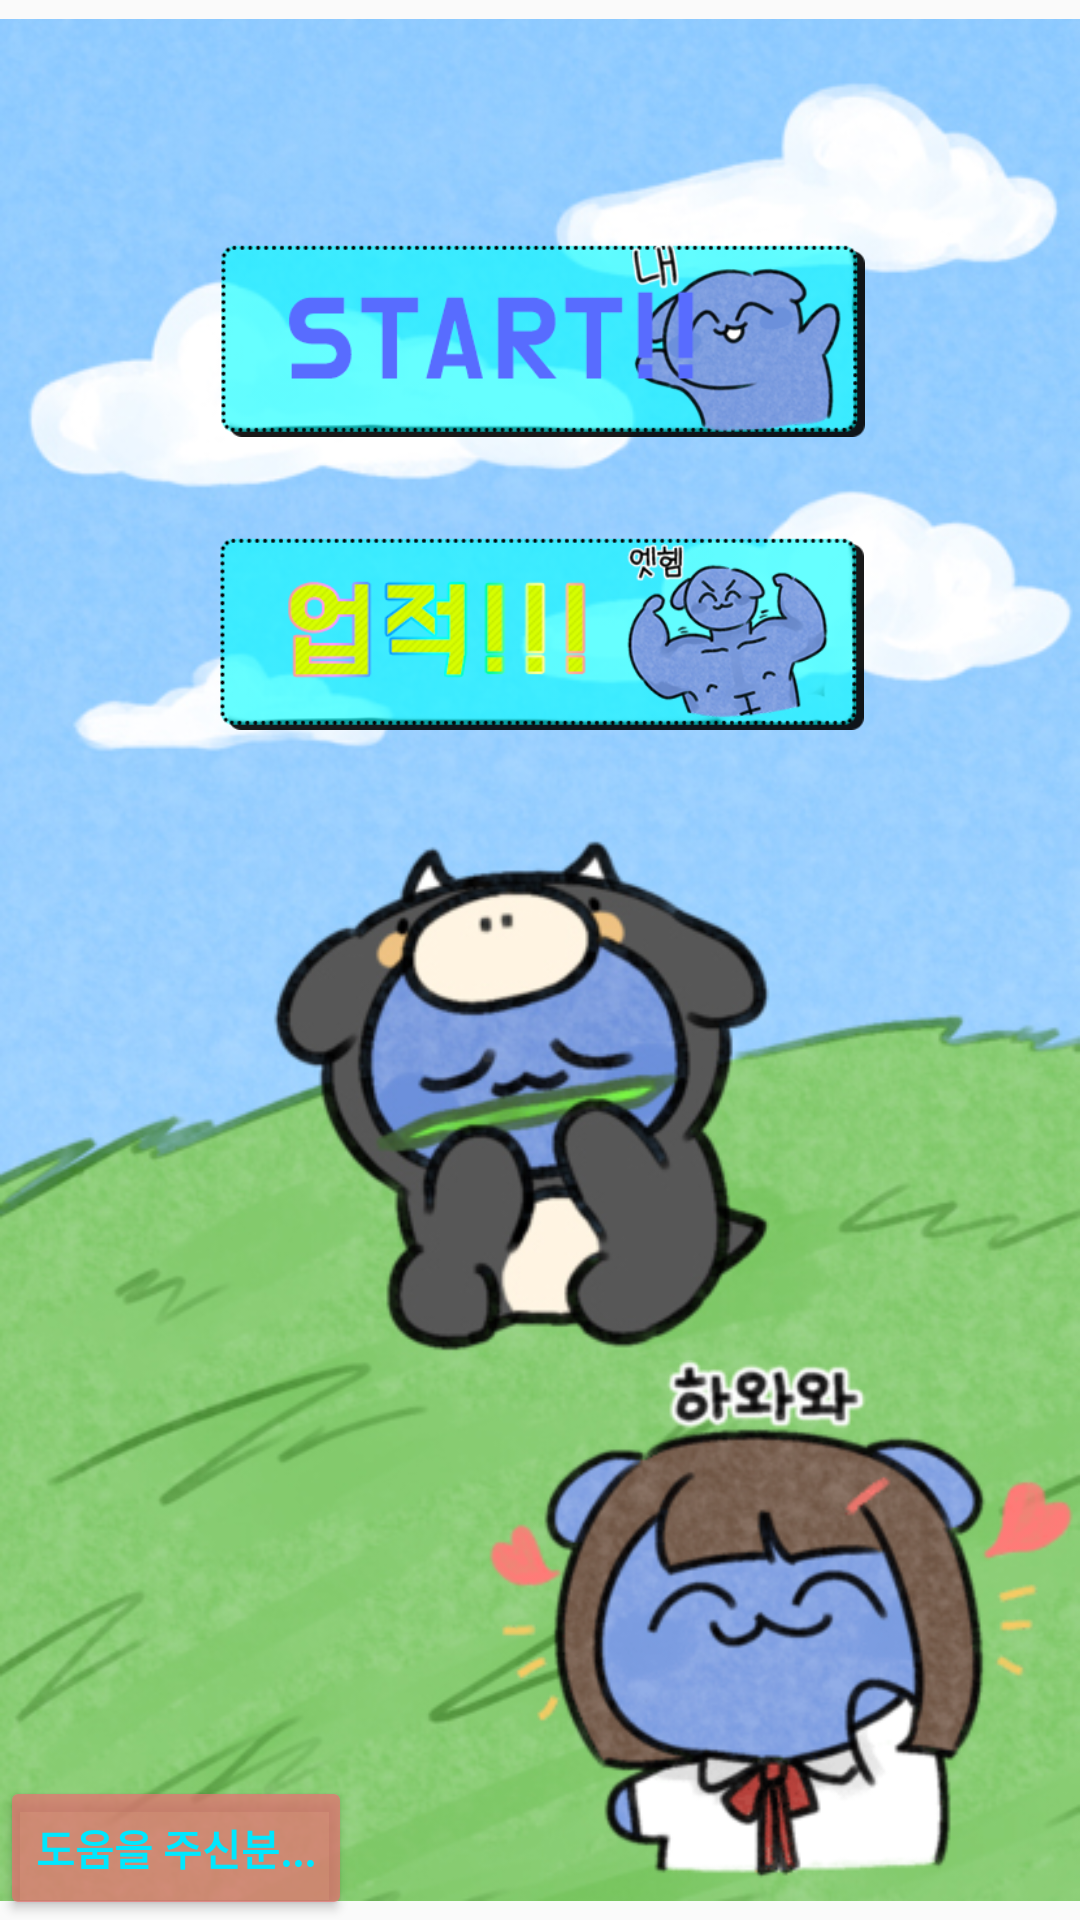

The Android layout XML behind this screen, and the referenced resources:
<!-- AndroidManifest.xml: application theme AppTheme -->
<!-- res/layout/activity_main.xml -->
<?xml version="1.0" encoding="utf-8"?>
<androidx.constraintlayout.widget.ConstraintLayout xmlns:android="http://schemas.android.com/apk/res/android"
    xmlns:app="http://schemas.android.com/apk/res-auto"
    xmlns:tools="http://schemas.android.com/tools"
    android:layout_width="match_parent"
    android:layout_height="match_parent"
    tools:context=".MainActivity">

    <ImageView
        android:id="@+id/background"
        android:layout_width="match_parent"
        android:layout_height="match_parent"
        app:layout_constraintBottom_toBottomOf="parent"
        app:layout_constraintEnd_toEndOf="parent"
        app:layout_constraintHorizontal_bias="0.0"
        app:layout_constraintStart_toStartOf="parent"
        app:layout_constraintTop_toTopOf="parent"
        app:layout_constraintVertical_bias="0.0"
        app:srcCompat="@drawable/anim_back" />

    <ImageView
        android:id="@+id/MAIN_touch_event"
        android:layout_width="200dp"
        android:layout_height="200dp"
        android:onClick="hide_event"
        app:layout_constraintBottom_toBottomOf="@id/background"
        app:layout_constraintEnd_toEndOf="@id/background"
        app:srcCompat="@drawable/girl_padang" />

    <ImageView
        android:id="@+id/start_img"
        android:layout_width="220dp"
        android:layout_height="65dp"
        app:layout_constraintBottom_toBottomOf="parent"
        app:layout_constraintEnd_toEndOf="parent"
        app:layout_constraintStart_toStartOf="parent"
        app:layout_constraintTop_toTopOf="parent"
        app:layout_constraintVertical_bias="0.14"
        app:srcCompat="@drawable/start" />

    <ImageView
        android:id="@+id/Achievement"
        android:layout_width="220dp"
        android:layout_height="65dp"
        android:onClick="onClick_achive"
        app:layout_constraintBottom_toBottomOf="parent"
        app:layout_constraintEnd_toEndOf="parent"
        app:layout_constraintHorizontal_bias="0.497"
        app:layout_constraintStart_toStartOf="parent"
        app:layout_constraintTop_toTopOf="parent"
        app:layout_constraintVertical_bias="0.310"
        app:srcCompat="@drawable/achivement" />

    <Button
        android:id="@+id/Helper"
        android:layout_width="wrap_content"
        android:layout_height="wrap_content"
        android:backgroundTint="#BCE57373"
        android:onClick="mOnPopupClick"
        android:text="도움을 주신분..."
        android:textColor="#00E7FF"
        android:textStyle="bold"
        app:layout_constraintBottom_toBottomOf="@id/background"
        app:layout_constraintStart_toStartOf="@id/background" />

    <TextView
        android:id="@+id/name_blank"
        android:layout_width="wrap_content"
        android:layout_height="wrap_content"
        android:layout_marginTop="10dp"
        android:layout_marginEnd="10dp"
        android:padding="4dp"
        android:textStyle="bold"
        app:layout_constraintEnd_toEndOf="parent"
        app:layout_constraintTop_toTopOf="parent" />

</androidx.constraintlayout.widget.ConstraintLayout>
<!-- resources referenced by this layout -->
<resources>
  <!-- drawable achivement: png bitmap (drawable-v24, 61588 bytes) -->
  <!-- drawable anim_back (drawable) -->
  <?xml version="1.0" encoding="utf-8"?>
  <animation-list xmlns:android="http://schemas.android.com/apk/res/android"
      android:oneshot="false" >
  
      <item android:drawable="@drawable/papa1" android:duration="100"></item>
      <item android:drawable="@drawable/papa2" android:duration="100"></item>
      <item android:drawable="@drawable/papa3" android:duration="100"></item>
      <item android:drawable="@drawable/papa4" android:duration="100"></item>
      <item android:drawable="@drawable/papa5" android:duration="100"></item>
      <item android:drawable="@drawable/papa6" android:duration="100"></item>
      <item android:drawable="@drawable/papa7" android:duration="100"></item>
      <item android:drawable="@drawable/papa8" android:duration="100"></item>
      <item android:drawable="@drawable/papa9" android:duration="100"></item>
      <item android:drawable="@drawable/papa10" android:duration="100"></item>
      <item android:drawable="@drawable/papa11" android:duration="100"></item>
      <item android:drawable="@drawable/papa12" android:duration="100"></item>
      <item android:drawable="@drawable/papa13" android:duration="100"></item>
      <item android:drawable="@drawable/papa14" android:duration="100"></item>
      <item android:drawable="@drawable/papa15" android:duration="100"></item>
  </animation-list>
  <!-- drawable girl_padang: png bitmap (drawable-v24, 23814 bytes) -->
  <!-- drawable start: png bitmap (drawable-v24, 47503 bytes) -->
  <style name="AppTheme" parent="Theme.AppCompat.Light.DarkActionBar">
          <item name="windowNoTitle">true</item>
  
          <item name="colorPrimary">#24FCFF</item>
          <item name="colorPrimaryDark">#24FCFF</item>
          <item name="colorAccent">@color/colorAccent</item>
  
      </style>
  <!-- drawable papa1: jpg bitmap (drawable-v24, 200890 bytes) -->
  <!-- drawable papa2: jpg bitmap (drawable-v24, 196786 bytes) -->
  <!-- drawable papa3: jpg bitmap (drawable-v24, 196858 bytes) -->
  <!-- drawable papa4: jpg bitmap (drawable-v24, 196741 bytes) -->
  <!-- drawable papa5: jpg bitmap (drawable-v24, 196405 bytes) -->
  <!-- drawable papa6: jpg bitmap (drawable-v24, 195698 bytes) -->
  <!-- drawable papa7: jpg bitmap (drawable-v24, 195521 bytes) -->
  <!-- drawable papa8: jpg bitmap (drawable-v24, 194897 bytes) -->
  <!-- drawable papa9: jpg bitmap (drawable-v24, 195186 bytes) -->
  <!-- drawable papa10: jpg bitmap (drawable-v24, 195766 bytes) -->
  <!-- drawable papa11: jpg bitmap (drawable-v24, 195809 bytes) -->
  <!-- drawable papa12: jpg bitmap (drawable-v24, 196119 bytes) -->
  <!-- drawable papa13: jpg bitmap (drawable-v24, 196382 bytes) -->
  <!-- drawable papa14: jpg bitmap (drawable-v24, 196793 bytes) -->
  <!-- drawable papa15: jpg bitmap (drawable-v24, 196743 bytes) -->
  <!-- not gathered from this repository: default colours our renderer supplied (Android Studio template values) -->
  <color name="colorAccent">#FF03DAC5</color>
</resources>
